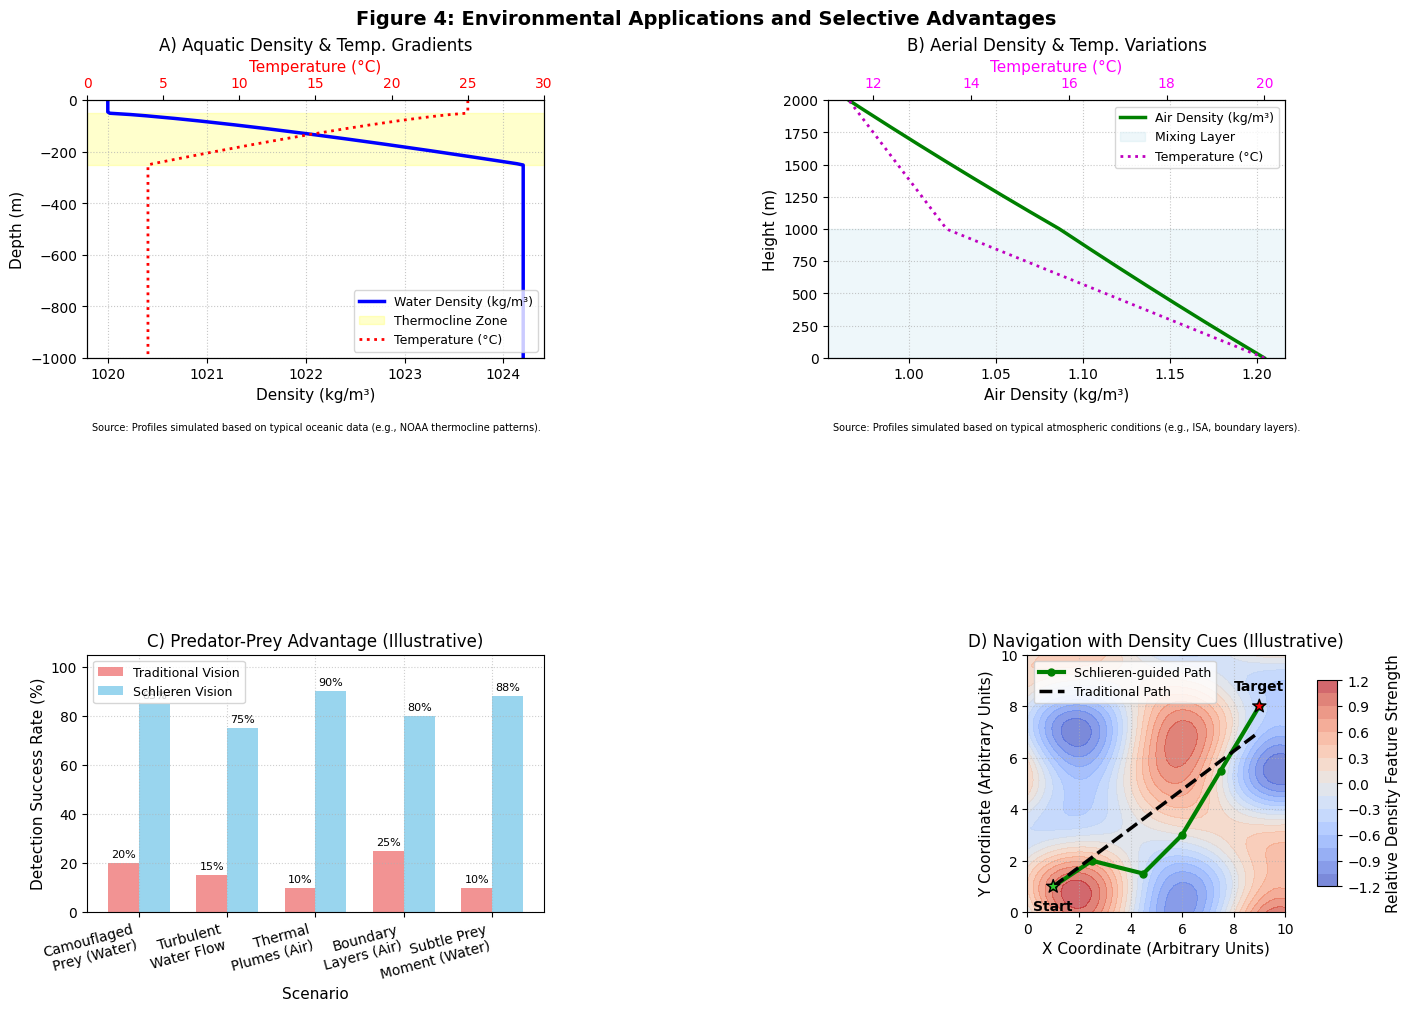

Write Python code to recreate this figure.
import numpy as np
import matplotlib.pyplot as plt
from matplotlib.gridspec import GridSpec
import seaborn as sns

# Set style for scientific figures
plt.style.use('default')
sns.set_palette("muted") # A slightly desaturated palette
plt.rcParams.update({
    'font.size': 10,
    'axes.labelsize': 11,
    'axes.titlesize': 12,
    'xtick.labelsize': 10,
    'ytick.labelsize': 10,
    'legend.fontsize': 9,
    'figure.titlesize': 14,
    'lines.linewidth': 2,
    'axes.grid': True,
    'grid.linestyle': ':', # Dotted grid lines
    'grid.alpha': 0.6,
    'figure.constrained_layout.use': True # Helps with layout
})

# Figure 4: Environmental Applications and Selective Advantages
def create_figure4():
    fig = plt.figure(figsize=(14, 10)) # Adjusted for better layout
    gs = GridSpec(2, 2, figure=fig, hspace=0.4, wspace=0.3)

    # --- Panel A: Aquatic density gradients ---
    axA = fig.add_subplot(gs[0, 0])
    depth_ocean = np.linspace(0, 1000, 200)  # meters

    # Simulated ocean temperature profile (e.g., similar to NOAA data patterns)
    T_surface_ocean = 25  # °C
    T_deep_ocean = 4    # °C
    thermocline_depth_start = 50
    thermocline_depth_end = 250
    temp_ocean = np.piecewise(depth_ocean,
        [depth_ocean < thermocline_depth_start,
         (depth_ocean >= thermocline_depth_start) & (depth_ocean <= thermocline_depth_end),
         depth_ocean > thermocline_depth_end],
        [lambda d: T_surface_ocean,
         lambda d: T_surface_ocean - (T_surface_ocean - T_deep_ocean) * \
                   ((d - thermocline_depth_start) / (thermocline_depth_end - thermocline_depth_start))**0.8, # Smoother transition
         lambda d: T_deep_ocean]
    )

    # Simplified water density calculation (density increases as temp decreases)
    # rho = rho_ref + alpha * (T_ref - T)
    rho_ref_water = 1020 # kg/m^3
    alpha_thermal_expansion = 0.2 # kg/m^3/°C (illustrative)
    density_ocean = rho_ref_water + alpha_thermal_expansion * (T_surface_ocean - temp_ocean)

    # Plot density profile
    axA.plot(density_ocean, -depth_ocean, 'b-', linewidth=2.5, label='Water Density (kg/m³)')
    axA.set_xlabel('Density (kg/m³)')
    axA.set_ylabel('Depth (m)')
    axA.set_ylim(-1000, 0)

    # Highlight thermocline region (where density changes most rapidly)
    axA.axhspan(-thermocline_depth_end, -thermocline_depth_start, alpha=0.2, color='yellow',
                label='Thermocline Zone')

    # Add temperature profile on a twin axis
    axA_twin = axA.twiny()
    axA_twin.plot(temp_ocean, -depth_ocean, 'r:', linewidth=2, label='Temperature (°C)')
    axA_twin.set_xlabel('Temperature (°C)', color='red')
    axA_twin.tick_params(axis='x', labelcolor='red')
    axA_twin.set_xlim(0, 30) # Reasonable temperature range

    axA.set_title('A) Aquatic Density & Temp. Gradients')
    # Combine legends
    lines, labels = axA.get_legend_handles_labels()
    lines2, labels2 = axA_twin.get_legend_handles_labels()
    axA.legend(lines + lines2, labels + labels2, loc='lower right')
    axA.grid(True, linestyle=':', alpha=0.7)
    axA_twin.grid(False)

    caption_A = "Source: Profiles simulated based on typical oceanic data (e.g., NOAA thermocline patterns)."
    axA.text(0.01, -0.25, caption_A, transform=axA.transAxes, fontsize=7, ha='left', va='top')


    # --- Panel B: Aerial density variations ---
    axB = fig.add_subplot(gs[0, 1])
    height_air = np.linspace(0, 2000, 200)  # meters

    # Simulated atmospheric temperature profile (e.g., ISA principles, boundary layer effects)
    T_surface_air = 20  # °C (ground level)
    lapse_rate_std = 6.5 / 1000  # °C/m (standard lapse rate in troposphere)
    mixing_layer_height = 1000 # meters
    temp_air_profile = np.zeros_like(height_air)
    # Simplified boundary layer: constant lapse rate up to mixing height, then stable
    for i, h_val in enumerate(height_air):
        if h_val <= mixing_layer_height:
            temp_air_profile[i] = T_surface_air - lapse_rate_std * h_val
        else: # Simplified inversion or stable layer above mixing height
            temp_air_profile[i] = T_surface_air - lapse_rate_std * mixing_layer_height - 0.002 * (h_val - mixing_layer_height)


    # Air density (simplified ideal gas law: rho ~ P / T; P decreases with height)
    # For illustration, focus on temperature effect primarily at lower altitudes
    # rho = rho0 * (T0 / T)
    rho0_air = 1.225 # kg/m^3 at sea level, 15°C
    T0_kelvin = 273.15 + 15
    density_air = rho0_air * (T0_kelvin / (temp_air_profile + 273.15))
    # Add a slight decrease with height to simulate pressure effect
    density_air *= np.exp(-height_air / 8000) # Scale height ~8km

    axB.plot(density_air, height_air, 'g-', linewidth=2.5, label='Air Density (kg/m³)')
    axB.set_xlabel('Air Density (kg/m³)')
    axB.set_ylabel('Height (m)')
    axB.set_ylim(0, 2000)

    # Highlight atmospheric boundary layer
    axB.axhspan(0, mixing_layer_height, alpha=0.2, color='lightblue', label='Mixing Layer')

    # Add temperature profile on a twin axis
    axB_twin = axB.twiny()
    axB_twin.plot(temp_air_profile, height_air, 'm:', linewidth=2, label='Temperature (°C)')
    axB_twin.set_xlabel('Temperature (°C)', color='magenta')
    axB_twin.tick_params(axis='x', labelcolor='magenta')

    axB.set_title('B) Aerial Density & Temp. Variations')
    lines, labels = axB.get_legend_handles_labels()
    lines2, labels2 = axB_twin.get_legend_handles_labels()
    axB.legend(lines + lines2, labels + labels2, loc='upper right')
    axB.grid(True, linestyle=':', alpha=0.7)
    axB_twin.grid(False)

    caption_B = "Source: Profiles simulated based on typical atmospheric conditions (e.g., ISA, boundary layers)."
    axB.text(0.01, -0.25, caption_B, transform=axB.transAxes, fontsize=7, ha='left', va='top')

    # --- Panel C: Predator-prey scenarios ---
    axC = fig.add_subplot(gs[1, 0])
    scenarios = ['Camouflaged\nPrey (Water)', 'Turbulent\nWater Flow', 'Thermal\nPlumes (Air)',
                 'Boundary\nLayers (Air)', 'Subtle Prey\nMoment (Water)']
    # Hypothetical detection success rates (%)
    traditional_vision_success = [20, 15, 10, 25, 10]
    schlieren_vision_success = [85, 75, 90, 80, 88]

    x_scenarios = np.arange(len(scenarios))
    bar_width = 0.35

    bars1 = axC.bar(x_scenarios - bar_width/2, traditional_vision_success, bar_width,
                    label='Traditional Vision', color='lightcoral', alpha=0.85)
    bars2 = axC.bar(x_scenarios + bar_width/2, schlieren_vision_success, bar_width,
                    label='Schlieren Vision', color='skyblue', alpha=0.85)

    # Add value labels on bars
    def add_bar_labels(bars):
        for bar in bars:
            height = bar.get_height()
            axC.text(bar.get_x() + bar.get_width()/2., height + 1.5,
                     f'{height}%', ha='center', va='bottom', fontsize=8)
    add_bar_labels(bars1)
    add_bar_labels(bars2)

    axC.set_xlabel('Scenario')
    axC.set_ylabel('Detection Success Rate (%)')
    axC.set_title('C) Predator-Prey Advantage (Illustrative)')
    axC.set_xticks(x_scenarios)
    axC.set_xticklabels(scenarios, rotation=15, ha='right')
    axC.legend(loc='upper left')
    axC.set_ylim(0, 105)


    # --- Panel D: Navigation and migration applications ---
    axD = fig.add_subplot(gs[1, 1])
    # Conceptual map with density features (e.g., currents, thermals)
    x_nav = np.linspace(0, 10, 50)
    y_nav = np.linspace(0, 10, 50)
    X_nav, Y_nav = np.meshgrid(x_nav, y_nav)

    # Simulate density features (e.g., a meandering current or thermal street)
    density_features = np.sin(X_nav * 0.8) * np.cos(Y_nav * 0.5) + \
                       0.3 * np.sin(Y_nav * 1.5) * np.cos(X_nav * 0.3)
    contour = axD.contourf(X_nav, Y_nav, density_features, levels=15, cmap='coolwarm', alpha=0.7)

    # Illustrative navigation paths
    # Schlieren-guided path (exploiting density features)
    optimal_x = [1, 2.5, 4.5, 6, 7.5, 9]
    optimal_y = [1, 2,   1.5, 3, 5.5, 8] # Path that might follow a feature
    axD.plot(optimal_x, optimal_y, 'g-', linewidth=3, marker='o', markersize=5, label='Schlieren-guided Path')

    # Traditional path (more direct, less informed by subtle density cues)
    traditional_x = [1, 3, 5, 7, 9]
    traditional_y = [1, 2.5, 4, 5.5, 7]
    axD.plot(traditional_x, traditional_y, 'k--', linewidth=2.5, label='Traditional Path')

    # Start and End points
    axD.scatter([1, 9], [1, max(optimal_y[-1], traditional_y[-1])], s=100, c=['limegreen', 'red'],
                marker='*', zorder=5, edgecolors='black', linewidth=1)
    axD.text(1, 0.5, 'Start', ha='center', va='top', fontweight='bold')
    axD.text(9, max(optimal_y[-1], traditional_y[-1]) + 0.5, 'Target', ha='center', va='bottom', fontweight='bold')

    axD.set_xlabel('X Coordinate (Arbitrary Units)')
    axD.set_ylabel('Y Coordinate (Arbitrary Units)')
    axD.set_title('D) Navigation with Density Cues (Illustrative)')
    axD.legend(loc='upper left')
    axD.set_aspect('equal', adjustable='box') # Make it look more like a map

    cbar = plt.colorbar(contour, ax=axD, shrink=0.8, aspect=10)
    cbar.set_label('Relative Density Feature Strength')


    fig.suptitle('Figure 4: Environmental Applications and Selective Advantages',
                 fontsize=14, fontweight='bold')
    # fig.tight_layout(rect=[0, 0.03, 1, 0.96]) # Adjust for suptitle and captions
    return fig


if __name__ == '__main__':
    # To save the figure if running the script directly
    fig4 = create_figure4()
    plt.savefig("figure4_environmental_applications.png", dpi=300, bbox_inches='tight')
    plt.show()